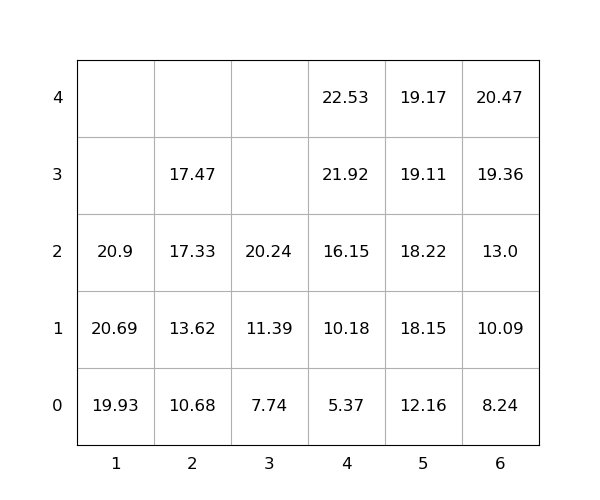

Data behind this chart, as committed beside it:
idx, loc_x, loc_y, loc_z, weight, seq, emerg, reloc, size(ft)
1, 1, 0, 0, 19.93, 1, 0, 0, 20
2, 1, 0, 1, 20.69, 2, 0, 0, 20
3, 6, 0, 0, 8.24, 3, 0, 0, 20
4, 3, 0, 2, 20.24, 4, 0, 0, 20
5, 1, 0, 2, 20.9, 5, 0, 0, 20
6, 6, 0, 3, 19.36, 6, 0, 0, 20
7, 2, 0, 0, 10.68, 7, 0, 0, 20
8, 3, 0, 1, 11.39, 8, 0, 0, 20
9, 4, 0, 2, 16.15, 9, 0, 0, 20
10, 6, 0, 2, 13.0, 10, 0, 0, 20
11, 4, 0, 0, 5.37, 11, 0, 0, 20
12, 3, 0, 0, 7.74, 12, 0, 0, 20
13, 5, 0, 4, 19.17, 13, 0, 0, 20
14, 2, 0, 2, 17.33, 14, 0, 0, 20
15, 5, 0, 3, 19.11, 15, 0, 0, 20
16, 4, 0, 1, 10.18, 16, 0, 0, 20
17, 5, 0, 1, 18.15, 17, 0, 0, 20
18, 6, 0, 4, 20.47, 18, 0, 0, 20
19, 5, 0, 0, 12.16, 19, 0, 0, 20
20, 2, 0, 3, 17.47, 20, 0, 0, 20
21, 5, 0, 2, 18.22, 21, 0, 0, 20
22, 4, 0, 3, 21.92, 22, 0, 0, 20
23, 4, 0, 4, 22.53, 23, 0, 0, 20
24, 6, 0, 1, 10.09, 24, 0, 0, 20
25, 2, 0, 1, 13.62, 25, 0, 0, 20
